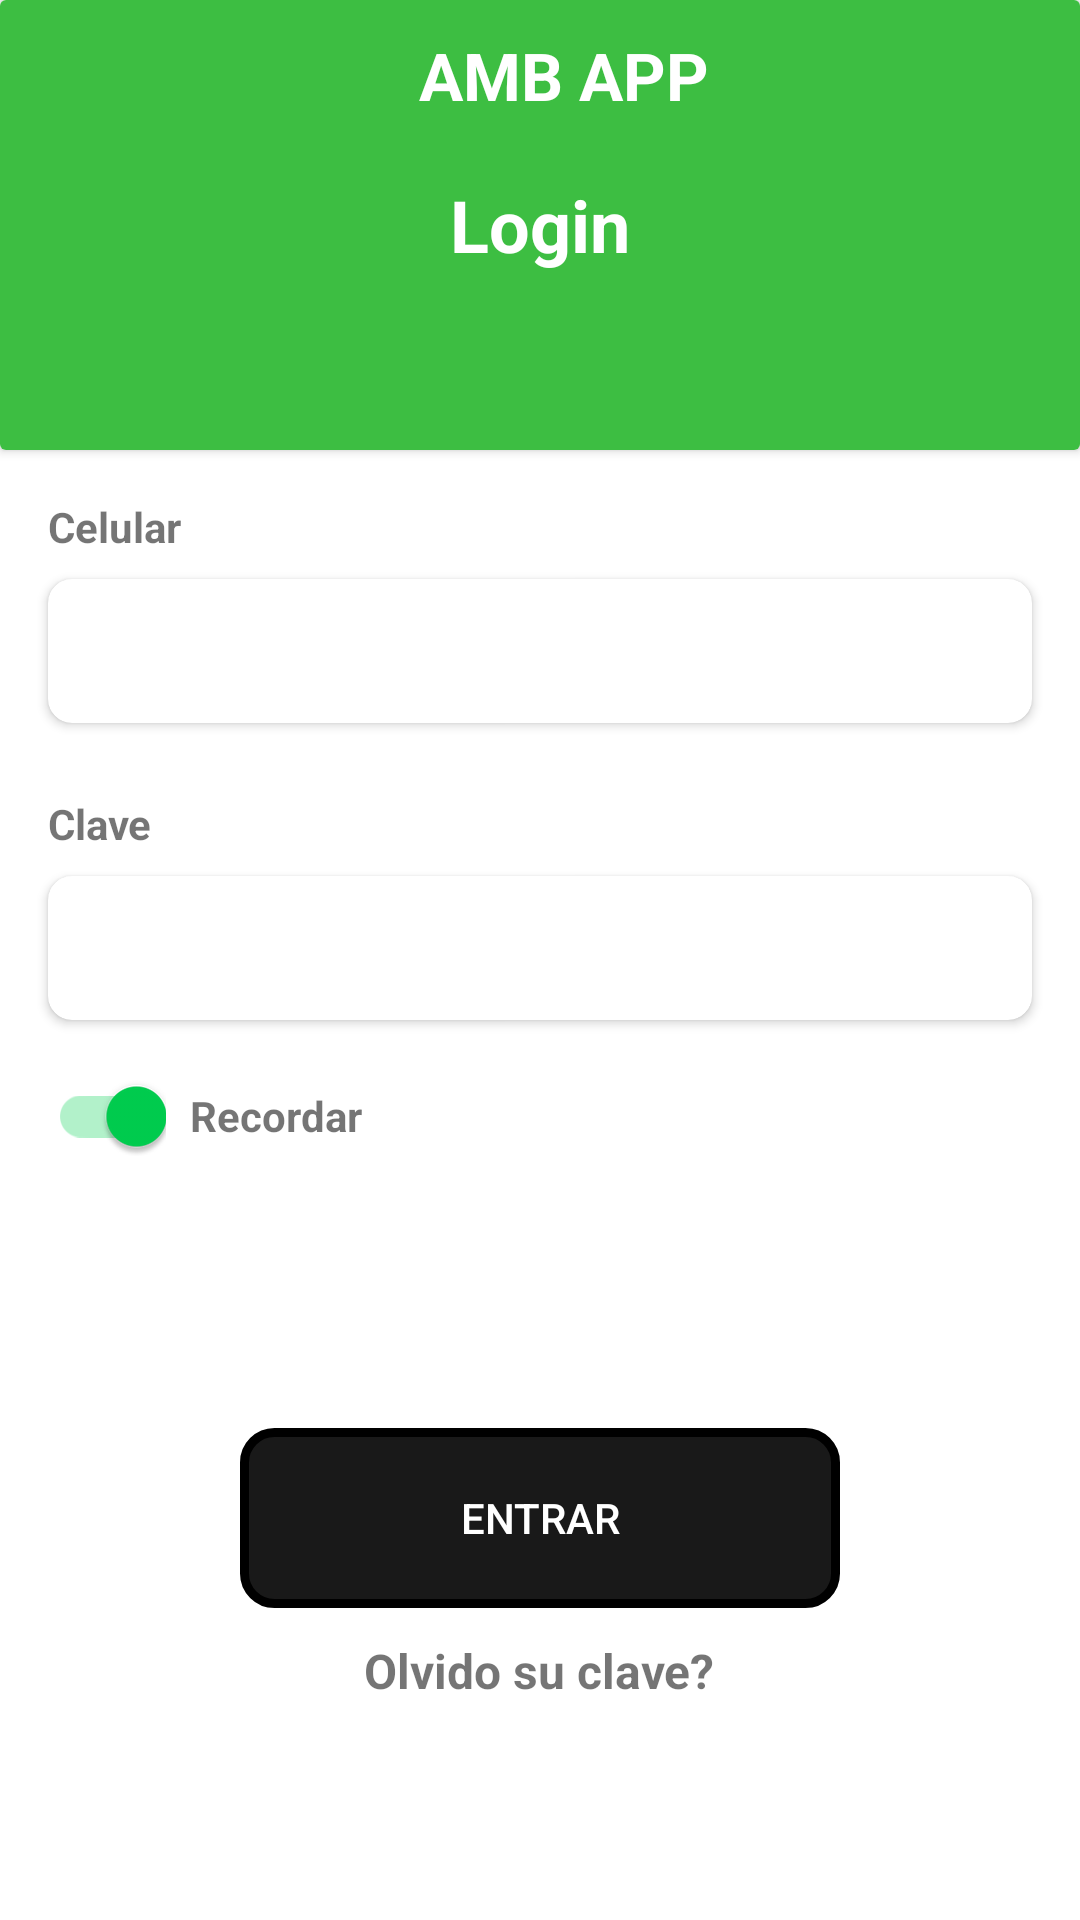

The Android layout XML behind this screen, and the referenced resources:
<!-- AndroidManifest.xml: activity theme Theme.TestDashFleet.NoActionBar -->
<!-- res/layout/activity_login.xml -->
<?xml version="1.0" encoding="utf-8"?>
<androidx.constraintlayout.widget.ConstraintLayout xmlns:android="http://schemas.android.com/apk/res/android"
    xmlns:app="http://schemas.android.com/apk/res-auto"
    xmlns:tools="http://schemas.android.com/tools"
    android:layout_width="match_parent"
    android:layout_height="match_parent">
    <androidx.cardview.widget.CardView
        android:id="@+id/cardContainer"
        android:layout_width="0dp"
        android:layout_height="wrap_content"
        app:layout_constraintStart_toStartOf="parent"
        app:layout_constraintEnd_toEndOf="parent"
        app:layout_constraintTop_toTopOf="parent">
        <androidx.constraintlayout.widget.ConstraintLayout
            android:layout_width="match_parent"
            android:layout_height="wrap_content">
            <com.google.android.material.appbar.MaterialToolbar
                android:id="@+id/toolBar"
                android:layout_width="match_parent"
                android:layout_height="50dp"
                android:background="@color/green"
                android:elevation="0dp"
                tools:ignore="MissingConstraints">

                <TextView
                    android:layout_width="match_parent"
                    android:layout_height="wrap_content"
                    android:layout_marginTop="10dp"
                    android:text="AMB APP"
                    android:textSize="22dp"
                    android:gravity="center"
                    android:textStyle="bold"
                    android:textColor="@color/white">
                </TextView>
            </com.google.android.material.appbar.MaterialToolbar>

            <androidx.constraintlayout.widget.ConstraintLayout
                android:layout_width="match_parent"
                android:layout_height="100dp"
                android:background="@color/green"
                app:layout_constraintTop_toBottomOf="@+id/toolBar"
                >
                <TextView
                    android:layout_width="match_parent"
                    android:layout_height="match_parent"
                    android:text="Login"
                    android:textStyle="bold"
                    android:textSize="24sp"
                    android:gravity="center"
                    android:textColor="@color/white"
                    android:layout_marginBottom="50dp">

                </TextView>
            </androidx.constraintlayout.widget.ConstraintLayout>
        </androidx.constraintlayout.widget.ConstraintLayout>
    </androidx.cardview.widget.CardView>
    <androidx.core.widget.NestedScrollView
        android:layout_width="match_parent"
        android:layout_height="0dp"
        app:layout_constraintBottom_toBottomOf="parent"
        app:layout_constraintTop_toBottomOf="@+id/cardContainer"
        android:background="@color/white"
        >
        <LinearLayout
            android:layout_width="match_parent"
            android:layout_height="match_parent"
            android:orientation="vertical"
            android:paddingBottom="50dp"
            android:layout_marginTop="16dp"
            >
            <TextView
                android:layout_width="match_parent"
                android:layout_height="wrap_content"
                android:layout_marginStart="16dp"
                android:textStyle="bold"
                android:text="Celular"/>

            <androidx.cardview.widget.CardView
                android:layout_width="match_parent"
                android:layout_height="wrap_content"
                android:layout_marginHorizontal="16dp"
                android:layout_marginTop="8dp"
                app:cardCornerRadius="8dp"
                android:elevation="4dp">

                <AutoCompleteTextView
                    android:id="@+id/field_cellphone"
                    android:layout_width="match_parent"
                    android:layout_height="48dp"
                    android:layout_marginStart="10dp"
                    android:textSize="24sp"
                    android:backgroundTint="@android:color/transparent"
                    android:inputType="phone"
                    android:maxLength="13"
                    android:maxLines="1">
                </AutoCompleteTextView>

            </androidx.cardview.widget.CardView>
            <TextView
                android:layout_width="match_parent"
                android:layout_height="wrap_content"
                android:layout_marginStart="16dp"
                android:layout_marginTop="24dp"
                android:textStyle="bold"
                android:maxLines="1"
                android:text="Clave"/>

            <androidx.cardview.widget.CardView
                android:layout_width="match_parent"
                android:layout_height="wrap_content"
                android:layout_marginHorizontal="16dp"
                android:layout_marginTop="8dp"
                app:cardCornerRadius="8dp"
                android:elevation="4dp">

                <AutoCompleteTextView
                    android:id="@+id/editTextNumberPassword"
                    android:layout_width="match_parent"
                    android:layout_height="48dp"
                    android:maxLines="1"
                    android:inputType="textPassword"
                    android:backgroundTint="@android:color/transparent"
                    android:layout_marginStart="10dp"
                    />
            </androidx.cardview.widget.CardView>

            <LinearLayout
                android:layout_width="match_parent"
                android:layout_height="wrap_content"
                android:orientation="horizontal"
                android:layout_marginTop="8dp">
                <com.google.android.material.switchmaterial.SwitchMaterial
                    android:layout_width="wrap_content"
                    android:layout_height="48dp"
                    android:checked="true"
                    android:theme="@style/SCBSwitch"
                    android:layout_marginStart="16dp"
                    />
                <TextView
                    android:layout_width="wrap_content"
                    android:layout_height="wrap_content"
                    android:text="Recordar"
                    android:textStyle="bold"
                    android:layout_marginStart="8dp"/>
            </LinearLayout>

            <Button
                android:id="@+id/login"
                android:layout_width="200dp"
                android:layout_height="60dp"
                android:layout_gravity="center"
                android:layout_marginTop="80dp"
                android:backgroundTint="@color/black"
                android:background="@drawable/border_roundend"
                android:text="Entrar"
                android:textColor="@color/white"
                />
            <TextView
                android:layout_width="wrap_content"
                android:layout_height="wrap_content"
                android:text="Olvido su clave?"
                android:textStyle="bold"
                android:textSize="16dp"
                android:layout_gravity="center"
                android:layout_marginTop="10dp"/>


        </LinearLayout>

    </androidx.core.widget.NestedScrollView>


</androidx.constraintlayout.widget.ConstraintLayout>
<!-- resources referenced by this layout -->
<resources>
  <color name="black">#FF000000</color>
  <color name="green">#3DBE42</color>
  <color name="white">#FFFFFFFF</color>
  <!-- drawable border_roundend (drawable) -->
  <?xml version="1.0" encoding="utf-8"?>
  <shape xmlns:android="http://schemas.android.com/apk/res/android">
      <corners android:radius="10dip" />
      <stroke android:width="3dip" android:color="#ffffff" />
      <solid android:color="#E6171717" />
  
  
      
  
  </shape>
  <style name="SCBSwitch" parent="Theme.AppCompat.Light">
          
          <item name="colorControlActivated">#00CF4F</item>
  
          
          <item name="colorSwitchThumbNormal">#F1F1F1
          </item>
  
          
          <item name="android:colorForeground">#42221f1f
          </item>
      </style>
  <style name="Theme.TestDashFleet.NoActionBar">
          <item name="windowActionBar">false</item>
          <item name="windowNoTitle">true</item>
      </style>
</resources>
